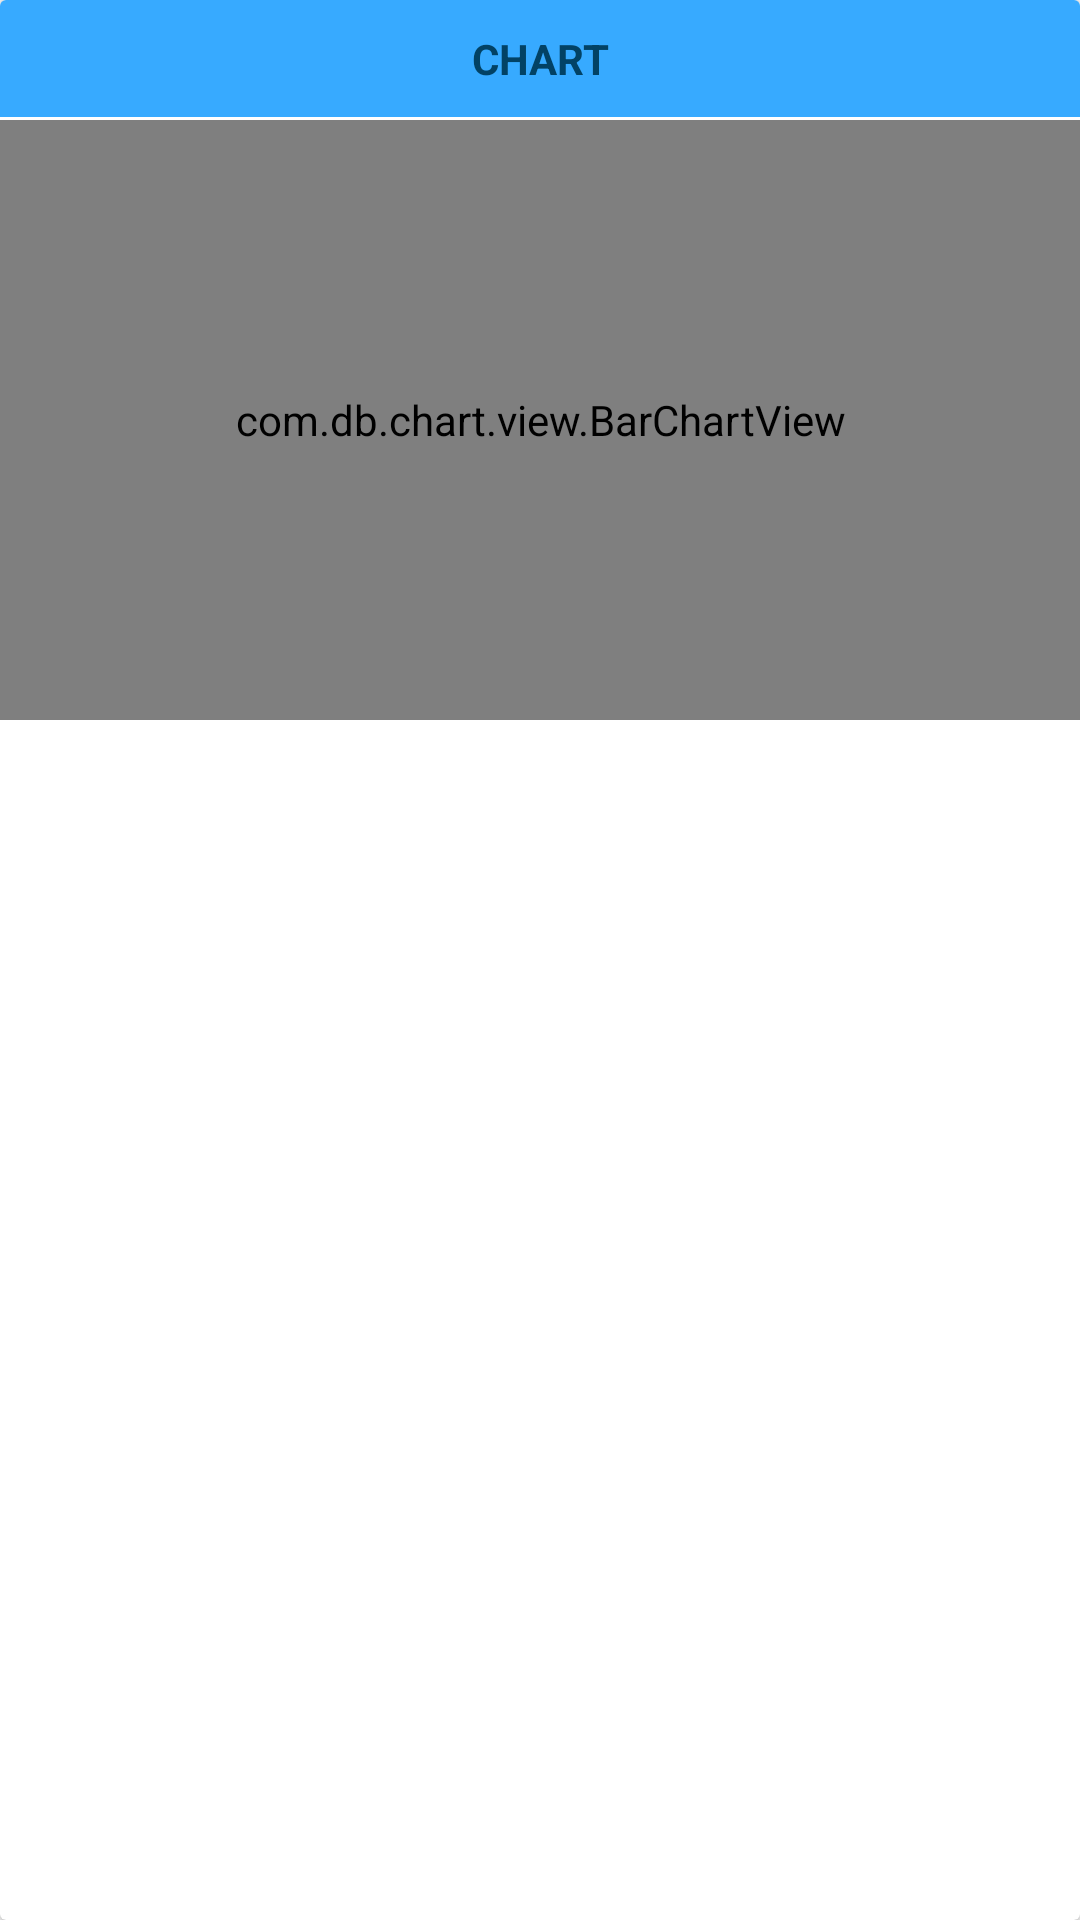

Write the Android layout XML for this screen, with the resource values it uses.
<!-- AndroidManifest.xml: application theme AppTheme -->
<!-- res/layout/card_chart.xml -->
<?xml version="1.0" encoding="utf-8"?>
<androidx.cardview.widget.CardView xmlns:android="http://schemas.android.com/apk/res/android"
    xmlns:chart="http://schemas.android.com/tools"
    android:id="@+id/card_view"
    android:layout_width="match_parent"
    android:layout_height="wrap_content"
    android:layout_margin="@dimen/card_margin">

    <LinearLayout
        android:layout_width="match_parent"
        android:layout_height="wrap_content"
        android:orientation="vertical"
        android:background="?attr/cardBackgroundColor">

        <TextView
            android:layout_width="match_parent"
            android:layout_height="wrap_content"
            android:layout_margin="10dp"
            android:gravity="center"
            android:text="CHART"
            android:textAllCaps="true"
            android:textColor="?attr/textColor"
            android:textStyle="bold" />

        <RelativeLayout
            android:layout_width="wrap_content"
            android:layout_height="wrap_content">

            <View
                android:id="@+id/spacer"
                android:layout_width="match_parent"
                android:layout_height="1dp"
                android:background="?attr/activityBackgroundColor" />

            <com.db.chart.view.LineChartView
                android:id="@+id/graph_temperature"
                android:layout_width="match_parent"
                android:layout_height="200dp"
                android:layout_below="@+id/spacer"
                android:background="?attr/cardBackgroundColor"
                chart:chart_axisBorderSpacing="8dp" />

            <com.db.chart.view.BarChartView
                android:id="@+id/graph_precipitation"
                android:layout_width="match_parent"
                android:layout_height="200dp"
                android:layout_below="@+id/spacer"
                chart:chart_axisBorderSpacing="8dp" />
        </RelativeLayout>

    </LinearLayout>
</androidx.cardview.widget.CardView>
<!-- resources referenced by this layout -->
<resources>
  <dimen name="card_margin">5dp</dimen>
  <style name="AppTheme" parent="Theme.AppCompat.DayNight.DarkActionBar">
          
          <item name="colorPrimary">@color/colorPrimaryLightTheme</item>
          <item name="colorPrimaryDark">@color/colorPrimaryDarkLightTheme</item>
          <item name="colorAccent">@color/colorAccentLightTheme</item>
          <item name="gray">@color/middlegrey</item>
          <item name="cardBackgroundColor">@color/cardBackgroundLightTheme</item>
          <item name="activityBackgroundColor">@color/white</item>
          <item name="headingTextColor">@color/colorPrimaryLightTheme</item>
          <item name="inverseTextColor">@color/white</item>
          <item name="circleColor">@color/transorange</item>
          <item name="rectangleColor">@color/transparent</item>
          <item name="textColor">@color/textColorLightTheme</item>
          <item name="textColorLink">@color/colorAccentLightTheme</item>
  
          <item name="circlebackground">@drawable/backgroundcircle_icons_day</item>
          <item name="rectanglebackground">@drawable/backgroundrectangle_drops_day</item>
      </style>
  <color name="colorPrimaryLightTheme">#024265</color>
  <color name="colorPrimaryDarkLightTheme">#024265</color>
  <color name="colorAccentLightTheme">#0274b2</color>
  <color name="middlegrey">#A8A8A8</color>
  <color name="cardBackgroundLightTheme">#37AAFF</color>
  <color name="white">#ffffff</color>
  <color name="transorange">#80D67800</color>
  <color name="transparent">#00000000</color>
  <color name="textColorLightTheme">#024265</color>
  <!-- drawable backgroundcircle_icons_day (drawable) -->
  <?xml version="1.0" encoding="utf-8"?>
  <shape xmlns:android="http://schemas.android.com/apk/res/android"
      android:shape="oval">
      <size
          android:height="50dp"
          android:width="50dp" />
      <solid android:color="@color/transorange" />
  </shape>
  <!-- drawable backgroundrectangle_drops_day (drawable) -->
  <?xml version="1.0" encoding="utf-8"?>
  <shape xmlns:android="http://schemas.android.com/apk/res/android"
      android:shape="rectangle">
      <size
          android:height="50dp"
          android:width="50dp" />
      <solid android:color="@color/transparent" />
  </shape>
</resources>
